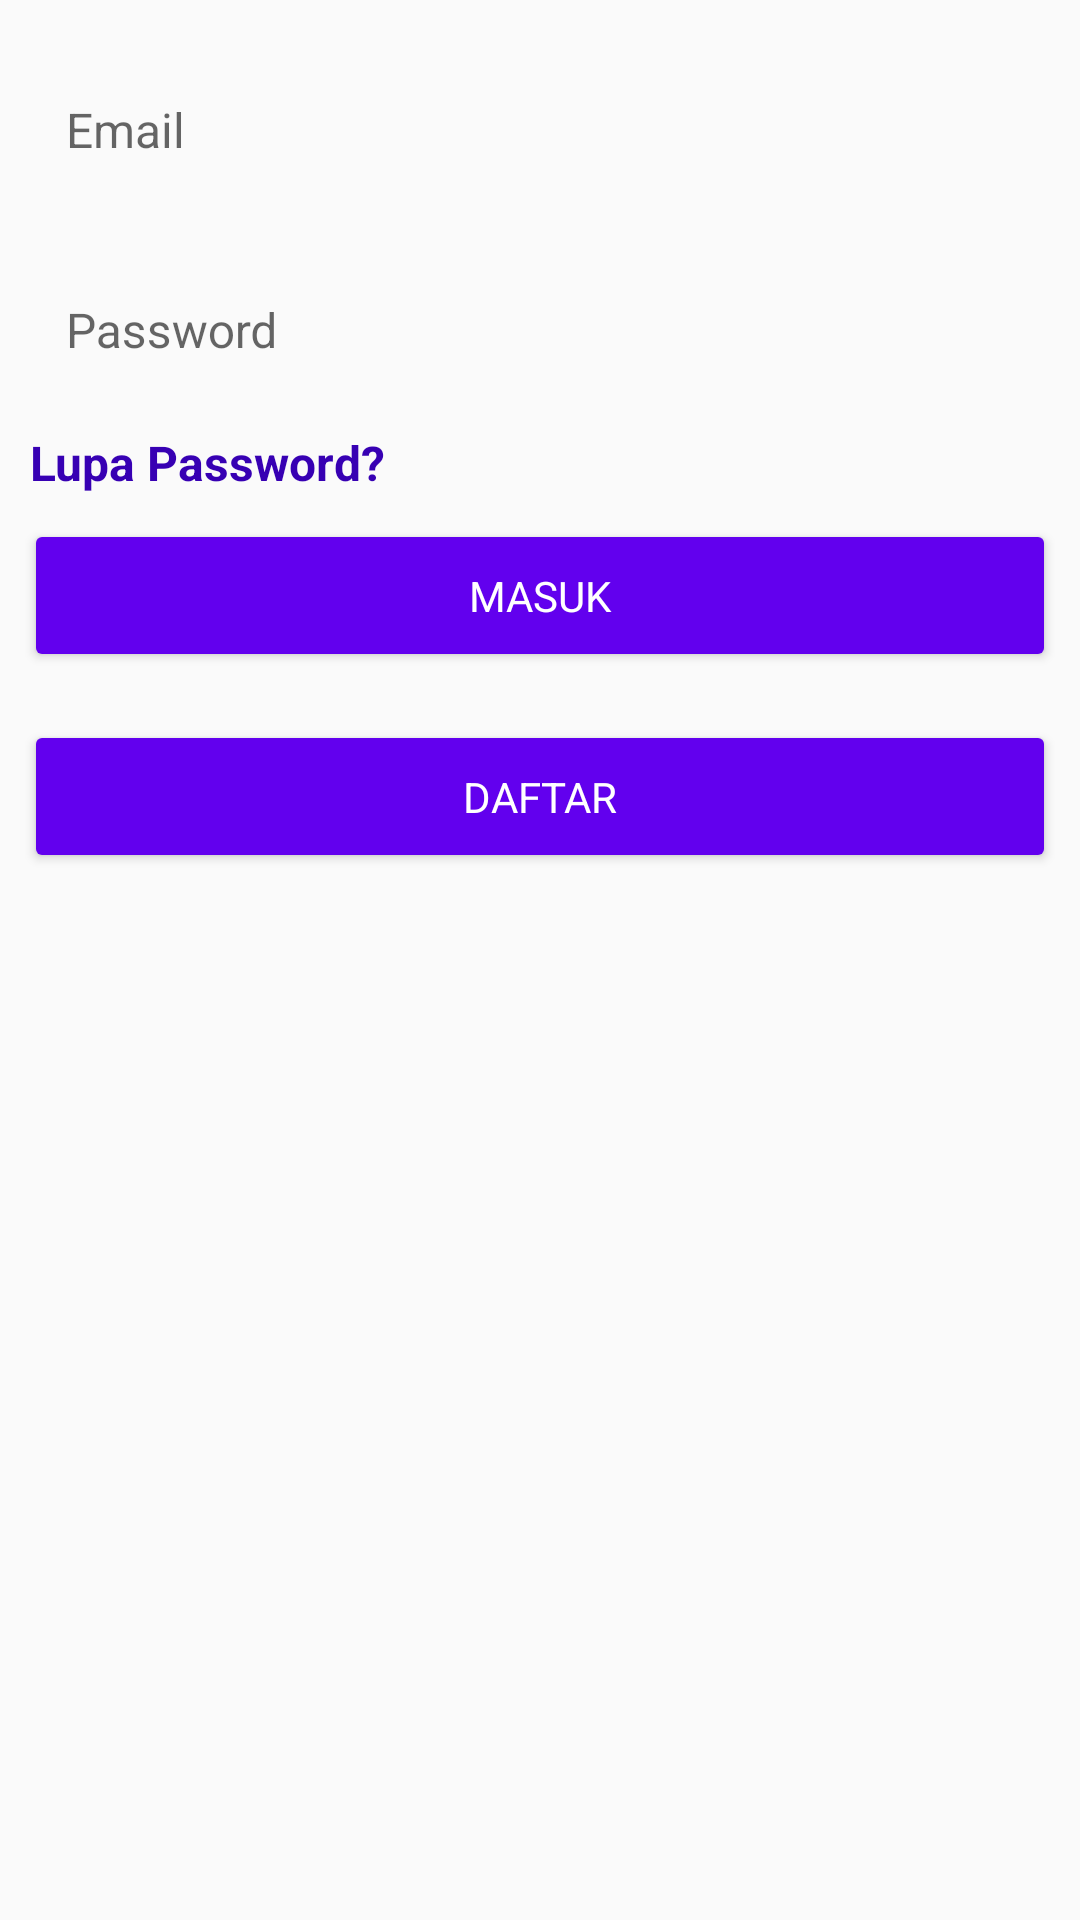

Write the Android layout XML for this screen, with the resource values it uses.
<!-- AndroidManifest.xml: application theme AppTheme -->
<!-- res/layout/fragment_parent_login.xml -->
<?xml version="1.0" encoding="utf-8"?>
<LinearLayout xmlns:android="http://schemas.android.com/apk/res/android"
    xmlns:tools="http://schemas.android.com/tools"
    android:layout_width="match_parent"
    android:layout_height="match_parent"
    android:layout_marginTop="?actionBarSize"
    android:orientation="vertical">

    <com.google.android.material.textfield.TextInputLayout
        android:id="@+id/textInputLayout"
        android:layout_width="match_parent"
        android:layout_height="wrap_content"
        android:layout_marginTop="10dp"
        android:layout_marginLeft="10dp"
        android:layout_marginRight="10dp"
        android:hint="@string/email">

        <com.google.android.material.textfield.TextInputEditText
            android:id="@+id/login_email"
            android:layout_width="match_parent"
            android:layout_height="wrap_content"
            android:inputType="textPersonName"
            android:imeOptions="actionNext"
            style="@style/CustomEditTextStyle"/>

    </com.google.android.material.textfield.TextInputLayout>

    <com.google.android.material.textfield.TextInputLayout
        android:layout_width="match_parent"
        android:layout_height="wrap_content"
        android:layout_marginTop="10dp"
        android:layout_marginLeft="10dp"
        android:layout_marginRight="10dp"
        android:hint="@string/password"
        tools:layout_editor_absoluteX="10dp">

        <com.google.android.material.textfield.TextInputEditText
            android:id="@+id/login_password"
            android:layout_width="match_parent"
            android:layout_height="wrap_content"
            android:inputType="textPassword"
            android:imeOptions="actionNext"
            style="@style/CustomEditTextStyle"/>

    </com.google.android.material.textfield.TextInputLayout>

    <TextView
        android:id="@+id/txt_forgot_password"
        android:layout_width="wrap_content"
        android:layout_height="wrap_content"
        android:layout_marginTop="10dp"
        android:layout_marginLeft="10dp"
        android:textSize="16sp"
        android:textStyle="bold"
        android:clickable="true"
        android:focusable="true"
        android:textColor="@color/colorPrimaryDark"
        android:layout_marginRight="10dp"
        android:text="Lupa Password?" />

    <Button
        android:id="@+id/login_submit_btn"
        android:layout_width="match_parent"
        android:layout_height="wrap_content"
        android:layout_marginTop="10dp"
        android:layout_marginLeft="10dp"
        android:layout_marginRight="10dp"
        android:text="Masuk"
        style="@style/CustomButtonStyle"/>

    <Button
        android:id="@+id/login_signup_btn"
        android:layout_width="match_parent"
        android:layout_height="wrap_content"
        android:layout_marginTop="10dp"
        android:layout_marginLeft="10dp"
        android:layout_marginRight="10dp"
        android:text="Daftar"
        style="@style/CustomButtonStyle"/>
    />

    <Button
        android:id="@+id/btn_pair_code"
        android:layout_width="match_parent"
        android:layout_height="wrap_content"
        android:layout_marginTop="10dp"
        android:layout_marginLeft="10dp"
        android:layout_marginRight="10dp"
        android:visibility="gone"
        android:text="@string/hubungkan_dengan_orang_tua" />

</LinearLayout>
<!-- resources referenced by this layout -->
<resources>
  <string name="email">Email</string>
  <string name="hubungkan_dengan_orang_tua">Hubungkan Dengan Orang Tua</string>
  <string name="password">Password</string>
  <style name="CustomButtonStyle" parent="Widget.AppCompat.Button">
          <item name="android:backgroundTint">@color/colorPrimary</item>
          <item name="android:textColor">@android:color/white</item>
          <item name="android:padding">16dp</item>
          <item name="android:layout_margin">8dp</item>
          <item name="android:elevation">4dp</item>
          <item name="android:fontFamily" />
      </style>
  <style name="CustomEditTextStyle" parent="Widget.AppCompat.EditText">
          <item name="android:background">@drawable/edit_text_background</item>
          <item name="android:padding">12dp</item>
          <item name="android:textColor">@android:color/black</item>
          <item name="android:textSize">16sp</item>
      </style>
  <style name="AppTheme" parent="Theme.AppCompat.Light.DarkActionBar">
          
          <item name="colorPrimary">@color/colorPrimary</item>
          <item name="colorPrimaryDark">@color/light_blue</item>
          <item name="colorAccent">@color/colorAccent</item>
  
  
      </style>
  <!-- not gathered from this repository: default colours our renderer supplied (Android Studio template values) -->
  <color name="colorPrimary">#FF6200EE</color>
  <color name="colorPrimaryDark">#FF3700B3</color>
  <color name="colorAccent">#FF03DAC5</color>
</resources>
